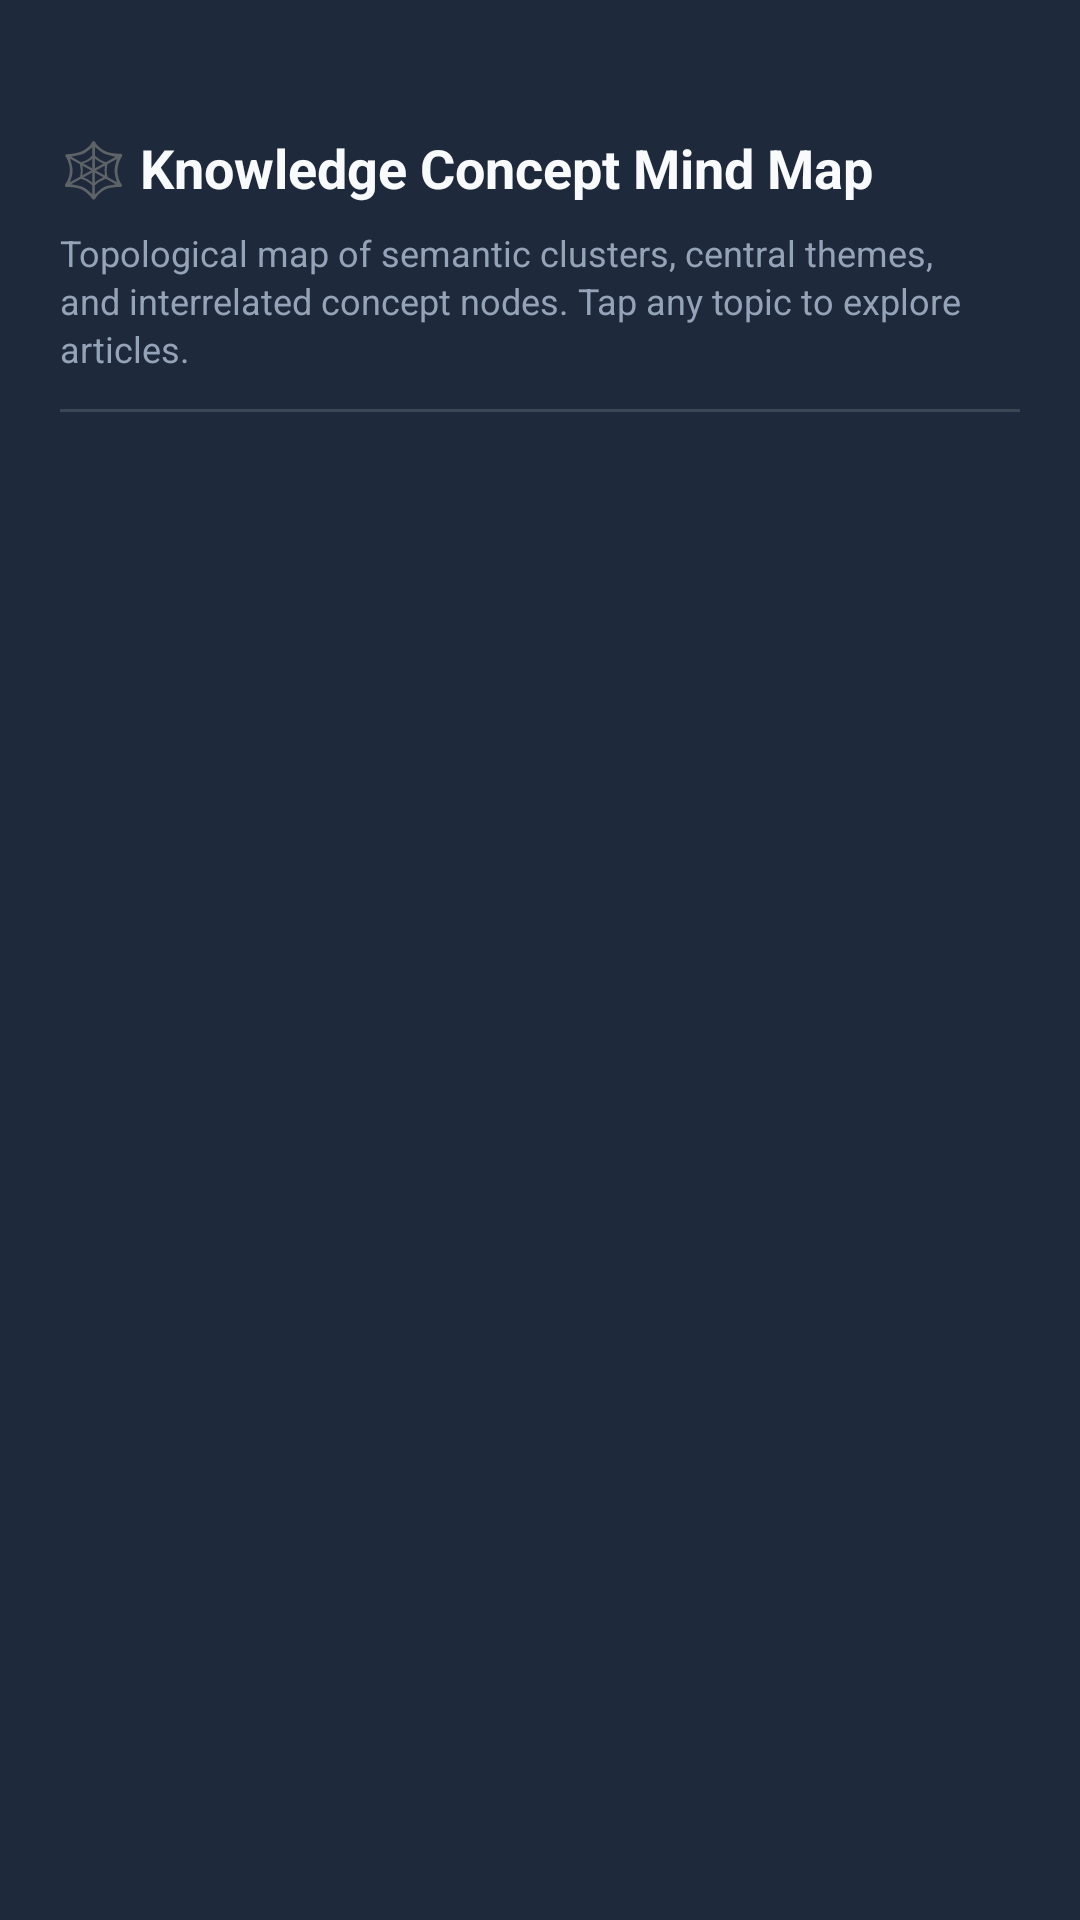

Produce the Android XML layout that renders to this screen, including the resource entries it uses.
<!-- AndroidManifest.xml: application theme Theme.OfflineAI -->
<!-- res/layout/dialog_concept_mindmap.xml -->
<?xml version="1.0" encoding="utf-8"?>
<LinearLayout xmlns:android="http://schemas.android.com/apk/res/android"
    xmlns:app="http://schemas.android.com/apk/res-auto"
    android:layout_width="match_parent"
    android:layout_height="match_parent"
    android:orientation="vertical"
    android:background="@color/surface_dark"
    android:padding="20dp">

    
    <View
        android:layout_width="40dp"
        android:layout_height="4dp"
        android:layout_gravity="center_horizontal"
        android:layout_marginBottom="16dp"
        android:background="@drawable/bg_chip"
        android:backgroundTint="@color/text_muted" />

    <LinearLayout
        android:layout_width="match_parent"
        android:layout_height="wrap_content"
        android:orientation="horizontal"
        android:gravity="center_vertical"
        android:layout_marginBottom="4dp">

        <TextView
            android:layout_width="0dp"
            android:layout_height="wrap_content"
            android:layout_weight="1"
            android:text="🕸️ Knowledge Concept Mind Map"
            android:textColor="@color/text_primary"
            android:textSize="18sp"
            android:textStyle="bold" />

        <ImageButton
            android:id="@+id/btnCloseMindMap"
            android:layout_width="32dp"
            android:layout_height="32dp"
            android:background="@drawable/bg_chip"
            android:src="@drawable/ic_close"
            android:padding="8dp"
            android:scaleType="fitCenter"
            app:tint="@color/text_primary"
            android:contentDescription="Close Mind Map" />
    </LinearLayout>

    <TextView
        android:layout_width="match_parent"
        android:layout_height="wrap_content"
        android:text="Topological map of semantic clusters, central themes, and interrelated concept nodes. Tap any topic to explore articles."
        android:textColor="@color/text_secondary"
        android:textSize="12sp"
        android:lineSpacingExtra="2dp" />

    <View
        android:layout_width="match_parent"
        android:layout_height="1dp"
        android:background="#22FFFFFF"
        android:layout_marginVertical="12dp" />

    <androidx.core.widget.NestedScrollView
        android:layout_width="match_parent"
        android:layout_height="0dp"
        android:layout_weight="1"
        android:overScrollMode="never">

        <LinearLayout
            android:id="@+id/layoutClustersContainer"
            android:layout_width="match_parent"
            android:layout_height="wrap_content"
            android:orientation="vertical" />
    </androidx.core.widget.NestedScrollView>

</LinearLayout>
<!-- resources referenced by this layout -->
<resources>
  <color name="surface_dark">#1E293B</color>
  <color name="text_muted">#64748B</color>
  <color name="text_primary">#F8FAFC</color>
  <color name="text_secondary">#94A3B8</color>
  <style name="Theme.OfflineAI" parent="Theme.OfflineAI.Matte" />
  <style name="Theme.OfflineAI.Matte" parent="Theme.Material3.Dark.NoActionBar">
          <item name="colorPrimary">@color/matte_accent</item>
          <item name="colorPrimaryVariant">#7C3AED</item>
          <item name="colorOnPrimary">#FFFFFF</item>
          <item name="colorSecondary">@color/secondary</item>
          <item name="colorSecondaryVariant">#0891B2</item>
          <item name="colorOnSecondary">#000000</item>
          <item name="android:colorBackground">@color/matte_bg</item>
          <item name="colorSurface">@color/matte_surface</item>
          <item name="colorSurfaceVariant">@color/matte_surface_variant</item>
          <item name="android:statusBarColor">@color/matte_bg</item>
          <item name="android:navigationBarColor">@color/matte_surface</item>
          <item name="android:windowLightStatusBar">false</item>
      </style>
  <color name="matte_accent">#8B5CF6</color>
  <color name="secondary">#06B6D4</color>
  <color name="matte_bg">#121318</color>
  <color name="matte_surface">#1A1C24</color>
  <color name="matte_surface_variant">#252834</color>
</resources>
